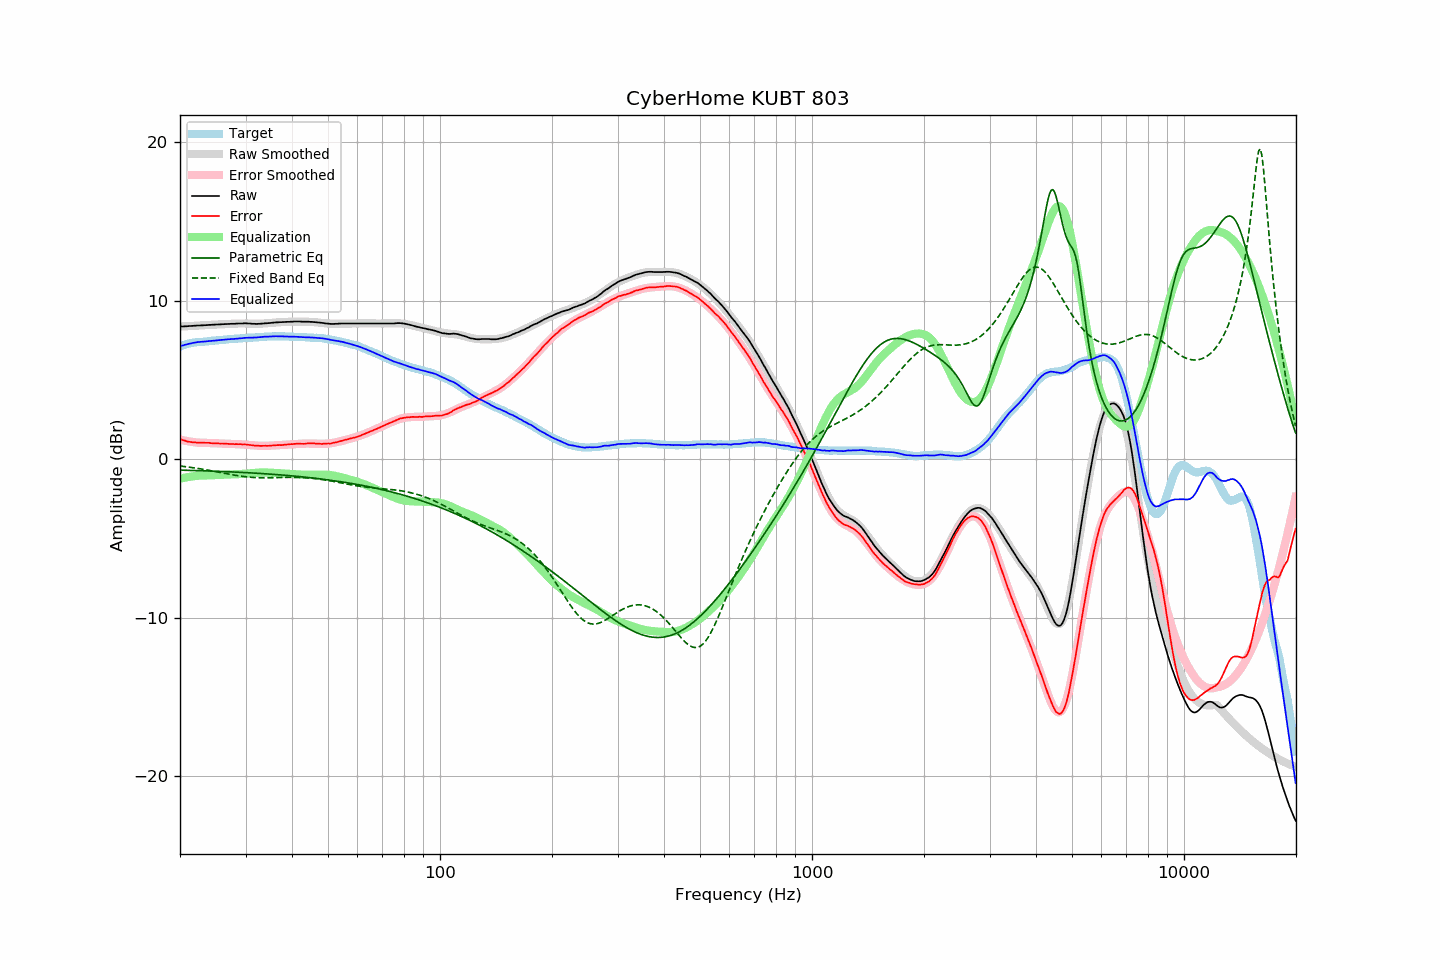

The file beside this chart, header and first rows:
frequency, raw, error, smoothed, error_smoothed, equalization, parametric_eq, fixed_band_eq, equalized_raw, equalized_smoothed, target
20.00, 8.36, 1.26, 8.36, 1.24, -1.24, -0.69, -0.43, 7.12, 7.12, 7.10
20.20, 8.37, 1.23, 8.37, 1.21, -1.21, -0.69, -0.44, 7.16, 7.15, 7.14
20.40, 8.37, 1.19, 8.37, 1.19, -1.19, -0.70, -0.46, 7.18, 7.18, 7.18
20.61, 8.38, 1.17, 8.38, 1.17, -1.17, -0.70, -0.47, 7.21, 7.21, 7.21
20.81, 8.38, 1.13, 8.39, 1.15, -1.15, -0.70, -0.48, 7.23, 7.24, 7.25
21.02, 8.39, 1.10, 8.39, 1.13, -1.13, -0.70, -0.49, 7.26, 7.26, 7.29
21.23, 8.40, 1.09, 8.40, 1.11, -1.11, -0.71, -0.51, 7.29, 7.29, 7.31
21.44, 8.40, 1.07, 8.40, 1.10, -1.10, -0.71, -0.52, 7.31, 7.31, 7.33
21.66, 8.41, 1.07, 8.41, 1.08, -1.08, -0.71, -0.54, 7.33, 7.33, 7.34
21.87, 8.42, 1.07, 8.42, 1.07, -1.07, -0.72, -0.55, 7.35, 7.35, 7.35
22.09, 8.42, 1.05, 8.42, 1.06, -1.06, -0.72, -0.57, 7.36, 7.37, 7.37
22.31, 8.43, 1.05, 8.43, 1.05, -1.05, -0.72, -0.58, 7.39, 7.38, 7.38
22.54, 8.43, 1.04, 8.43, 1.04, -1.04, -0.73, -0.60, 7.39, 7.39, 7.39
22.76, 8.44, 1.04, 8.44, 1.04, -1.04, -0.73, -0.62, 7.40, 7.40, 7.40
22.99, 8.44, 1.04, 8.44, 1.03, -1.03, -0.73, -0.63, 7.41, 7.41, 7.40
23.22, 8.45, 1.04, 8.45, 1.03, -1.03, -0.74, -0.65, 7.42, 7.42, 7.41
23.45, 8.45, 1.03, 8.46, 1.03, -1.03, -0.74, -0.67, 7.42, 7.43, 7.42
23.69, 8.46, 1.03, 8.46, 1.02, -1.02, -0.74, -0.69, 7.44, 7.44, 7.43
23.92, 8.47, 1.03, 8.47, 1.02, -1.02, -0.75, -0.70, 7.45, 7.45, 7.44
24.16, 8.47, 1.01, 8.47, 1.02, -1.02, -0.75, -0.72, 7.45, 7.45, 7.46
24.40, 8.48, 1.00, 8.48, 1.01, -1.01, -0.75, -0.74, 7.47, 7.46, 7.48
24.65, 8.48, 1.00, 8.48, 1.01, -1.01, -0.76, -0.76, 7.47, 7.47, 7.48
24.89, 8.49, 1.01, 8.49, 1.00, -1.00, -0.76, -0.78, 7.49, 7.48, 7.48
25.14, 8.49, 1.00, 8.49, 1.00, -1.00, -0.76, -0.80, 7.49, 7.49, 7.49
25.39, 8.50, 1.00, 8.50, 0.99, -0.99, -0.77, -0.82, 7.51, 7.50, 7.50
25.65, 8.50, 0.98, 8.50, 0.99, -0.99, -0.77, -0.84, 7.51, 7.51, 7.52
25.91, 8.51, 0.99, 8.51, 0.98, -0.98, -0.78, -0.86, 7.53, 7.52, 7.52
26.16, 8.51, 0.98, 8.51, 0.98, -0.98, -0.78, -0.88, 7.53, 7.53, 7.53
26.43, 8.52, 0.98, 8.52, 0.98, -0.98, -0.79, -0.90, 7.54, 7.54, 7.54
26.69, 8.52, 0.97, 8.52, 0.97, -0.97, -0.79, -0.92, 7.55, 7.55, 7.55
26.96, 8.53, 0.97, 8.53, 0.97, -0.97, -0.79, -0.94, 7.56, 7.56, 7.56
27.23, 8.53, 0.96, 8.53, 0.96, -0.96, -0.80, -0.95, 7.57, 7.57, 7.57
27.50, 8.54, 0.96, 8.54, 0.96, -0.96, -0.80, -0.97, 7.58, 7.58, 7.58
27.77, 8.54, 0.96, 8.54, 0.96, -0.96, -0.81, -0.99, 7.58, 7.59, 7.58
28.05, 8.54, 0.94, 8.55, 0.95, -0.95, -0.81, -1.01, 7.59, 7.59, 7.60
28.33, 8.55, 0.95, 8.55, 0.95, -0.95, -0.82, -1.03, 7.60, 7.60, 7.60
28.62, 8.55, 0.94, 8.56, 0.95, -0.95, -0.82, -1.04, 7.60, 7.61, 7.61
28.90, 8.56, 0.95, 8.56, 0.94, -0.94, -0.83, -1.06, 7.62, 7.62, 7.61
29.19, 8.56, 0.95, 8.56, 0.94, -0.94, -0.83, -1.07, 7.63, 7.62, 7.61
29.48, 8.56, 0.92, 8.56, 0.93, -0.93, -0.84, -1.09, 7.63, 7.63, 7.64
29.78, 8.57, 0.93, 8.56, 0.92, -0.92, -0.84, -1.10, 7.65, 7.64, 7.64
30.08, 8.57, 0.92, 8.56, 0.91, -0.91, -0.85, -1.11, 7.66, 7.64, 7.65
30.38, 8.56, 0.92, 8.55, 0.90, -0.90, -0.85, -1.12, 7.66, 7.65, 7.64
30.68, 8.56, 0.90, 8.55, 0.90, -0.90, -0.86, -1.13, 7.66, 7.66, 7.66
30.99, 8.55, 0.89, 8.55, 0.89, -0.89, -0.87, -1.14, 7.66, 7.66, 7.66
31.30, 8.54, 0.87, 8.55, 0.88, -0.88, -0.87, -1.15, 7.66, 7.67, 7.67
31.61, 8.54, 0.87, 8.55, 0.87, -0.87, -0.88, -1.16, 7.67, 7.68, 7.68
31.93, 8.53, 0.85, 8.54, 0.86, -0.86, -0.88, -1.16, 7.67, 7.68, 7.68
32.24, 8.53, 0.85, 8.54, 0.85, -0.85, -0.89, -1.17, 7.68, 7.69, 7.68
32.57, 8.54, 0.84, 8.55, 0.85, -0.85, -0.90, -1.17, 7.69, 7.70, 7.70
32.89, 8.54, 0.84, 8.55, 0.84, -0.84, -0.90, -1.17, 7.70, 7.70, 7.70
33.22, 8.55, 0.84, 8.55, 0.84, -0.84, -0.91, -1.17, 7.71, 7.71, 7.71
33.55, 8.56, 0.84, 8.56, 0.84, -0.84, -0.91, -1.17, 7.72, 7.72, 7.72
33.89, 8.57, 0.85, 8.56, 0.84, -0.84, -0.92, -1.17, 7.73, 7.72, 7.72
34.23, 8.57, 0.84, 8.57, 0.85, -0.85, -0.93, -1.17, 7.73, 7.73, 7.73
34.57, 8.58, 0.84, 8.58, 0.85, -0.85, -0.94, -1.17, 7.73, 7.73, 7.74
34.92, 8.59, 0.86, 8.59, 0.85, -0.85, -0.94, -1.17, 7.74, 7.74, 7.73
35.27, 8.60, 0.86, 8.60, 0.86, -0.86, -0.95, -1.17, 7.74, 7.74, 7.74
35.62, 8.61, 0.86, 8.61, 0.86, -0.86, -0.96, -1.17, 7.75, 7.74, 7.75
35.97, 8.62, 0.88, 8.62, 0.87, -0.87, -0.96, -1.16, 7.75, 7.75, 7.74
... 635 more rows
